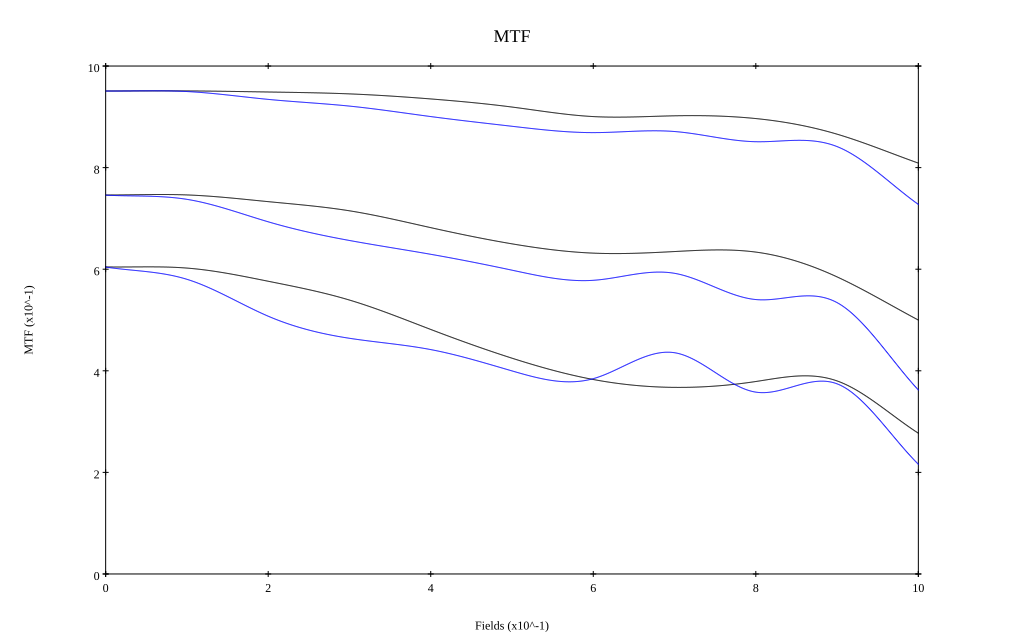

Values plotted in this chart, from the file beside it:
, 0, 0.1, 0.2, 0.3, 0.4, 0.5, 0.6, 0.7, 0.8, 0.9, 1
10 sag, 0.951, 0.951, 0.949, 0.945, 0.935, 0.919, 0.9, 0.902, 0.897, 0.866, 0.809
10 tan, 0.951, 0.95, 0.934, 0.921, 0.901, 0.881, 0.869, 0.871, 0.851, 0.841, 0.728
30 sag, 0.746, 0.746, 0.733, 0.715, 0.682, 0.65, 0.632, 0.635, 0.634, 0.585, 0.5
30 tan, 0.746, 0.738, 0.693, 0.657, 0.629, 0.598, 0.578, 0.592, 0.54, 0.534, 0.362
50 sag, 0.604, 0.602, 0.576, 0.539, 0.481, 0.425, 0.383, 0.367, 0.379, 0.38, 0.277
50 tan, 0.604, 0.58, 0.507, 0.464, 0.442, 0.4, 0.385, 0.436, 0.358, 0.374, 0.216
